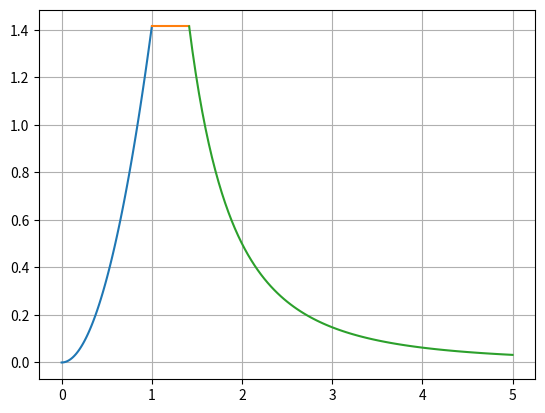
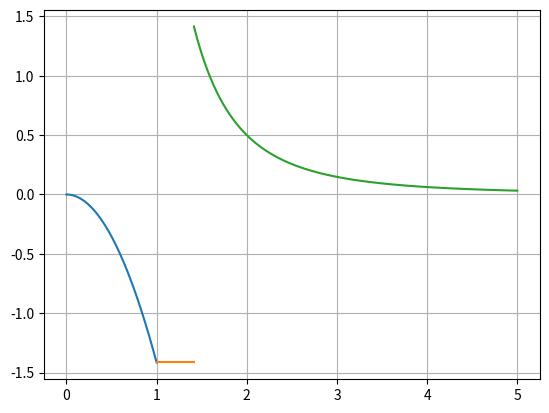
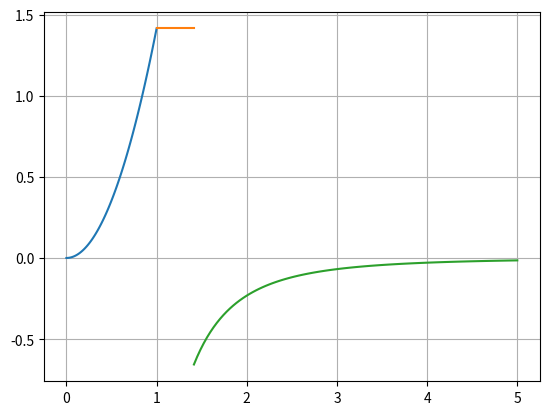
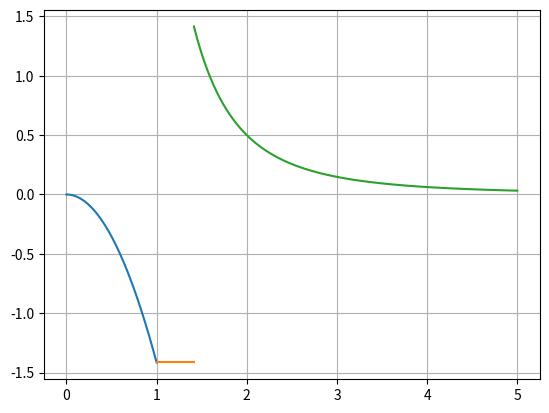

Write the Python code that produced these figures, in order.
import numpy as np
import matplotlib.pyplot as plt

a = np.sqrt(2)*np.array([1,-1,1,-1])
b = np.array([1,1,-1,1]) + np.sqrt(3)*np.array([-1,1,1,-1])
t = ord('a')
x1 = np.linspace(0,1,100)
x2 = np.linspace(1,np.sqrt(2),100)
x3 = np.linspace(np.sqrt(2),5,100)

for i in range (0,4):
	y1 = 2*(x1**2)/a[i]
	y2 = np.ones(100)*a[i]
	y3 = (2*(b[i]**2) - 4*b[i])/(x3**3)
	plt.figure(i)
	plt.plot(x1,y1)
	plt.plot(x2,y2)
	plt.plot(x3,y3)
	plt.grid()
plt.show()
